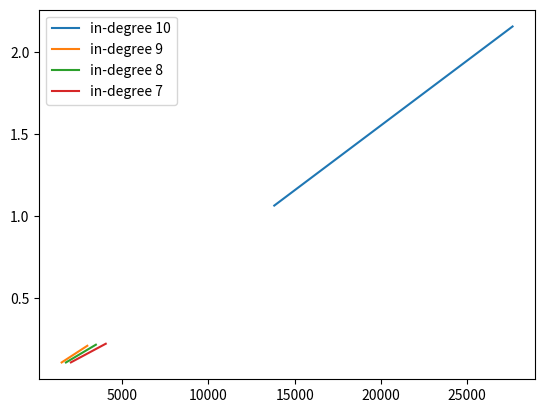

Source code (Python):
# import matplotlib.pyplot as plt
# import numpy as np

# data = { 1: 13428, 2: 11706, 3: 9277, 4: 7320, 5: 6222, 6: 4868, 7: 4045, 8: 3472, 9: 2976, 10: 27627}
# # data = {1: 13428, 2: 11706, 3: 9277, 4: 7320, 5: 6222, 6: 4868, 7: 4045, 8: 3472, 9: 2976, 10: 13814, 0: 13813}
# # data = { 1: 13428, 2: 11706, 3: 9277, 4: 7320, 5: 6222, 6: 4868, 7: 4045, 8: 3472, 9: 2976, 10: 2599}
# # data = {1: 13428, 2: 11706, 3: 9277, 4: 7320, 5: 6222, 6: 4868, 7: 4045, 8: 3472, 9: 2976, 10: 2599,  11: 2203, 12: 1937, 13: 1656, 14: 1434, 15: 1289, 16: 1111, 17: 1030, 18: 948, 19: 836, 20: 807, 21: 717, 22: 556, 23: 519, 24: 525, 25: 483, 26: 409, 27: 390, 28: 370, 29: 329, 30: 261, 31: 300, 32: 273,  33: 261, 34: 231, 35: 200, 36: 226,  37: 196, 38: 186,39: 200, 40: 161, 41: 167, 42: 165,  43: 138, 44: 135, 45: 142,  48: 112, 46: 106, 47: 105, 51: 104, 49: 91, 55: 90, 50: 89, 52: 81, 53: 79, 54: 78, 58: 73, 56: 71, 61: 69, 67: 68, 57: 68, 72: 63, 60: 63, 62: 62, 59: 55, 65: 54, 63: 52, 66: 51, 64: 49, 69: 47, 70: 44, 71: 43, 68: 42, 77: 40, 86: 39, 87: 38, 74: 36, 75: 35, 82: 35, 81: 35, 84: 33, 73: 32, 80: 31, 76: 31, 94: 29, 98: 29, 83: 29, 95: 27, 79: 27, 85: 27, 91: 27, 99: 26, 88: 25, 92: 24, 89: 24, 90: 23, 93: 22, 78: 22, 97: 21, 96: 20  , 100: 1541}
# data = dict(sorted(data.items()))
# print(data)
# names = list(data.keys())
# values = list(data.values())

# plt.ylim([0,30000])
# plt.bar(range(len(data)), values, tick_label=names)
# plt.savefig('foo.png')
# plt.show()
# print()
# data_list = [(k, v) for k, v in data.items()]
# sss=''
# for item in data_list:
#     sss += str(item) + ' '
# print(sss)

import matplotlib.pyplot as plt
import numpy as np




x=[[27627, 13814], [2976,1488],
   [3472, 1736], [4045, 2023]]
y=[[2.15803,1.06633], [0.21174,0.1101],
   [0.21827,0.1099],[0.2241,0.11037]]



for i in range(4):
    plt.plot(x[i], y[i], label = "in-degree "+str(10-i))
    # plt.plot(y, x, label = "line 2")
# plt.plot(x, np.sin(x), label = "curve 1")
# plt.plot(x, np.cos(x), label = "curve 2")
plt.legend()
plt.savefig('test.png')
plt.show()
